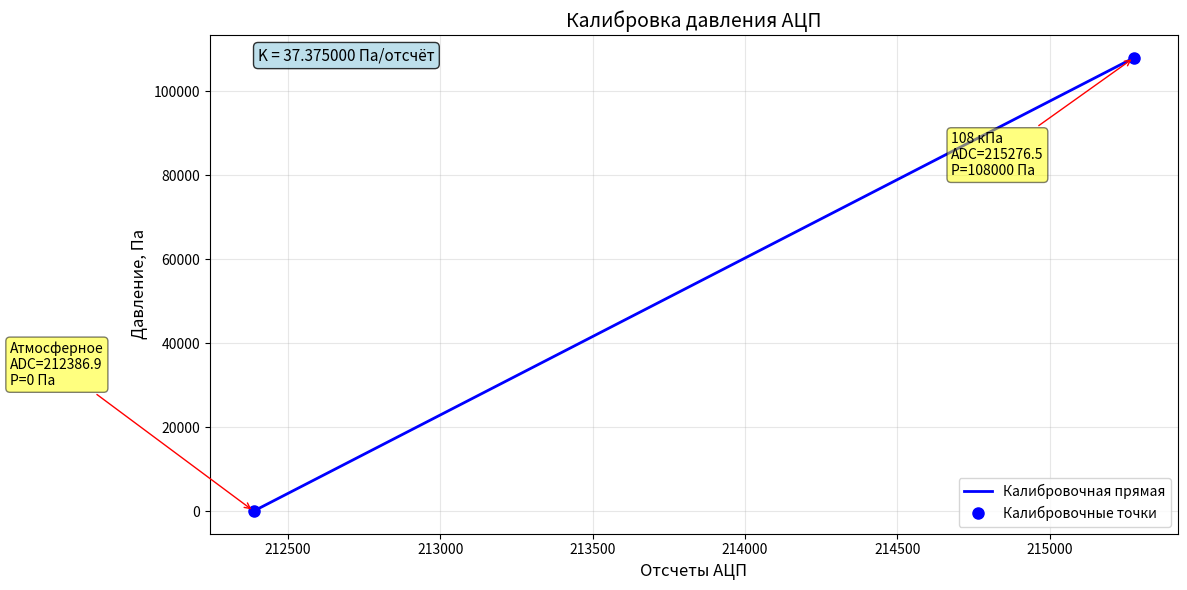

The script that saved this image:
import matplotlib.pyplot as plt
import numpy as np

P_max = 108000  # 108 кПа = 108000 Па
P_atm = 0       # Атмосферное за 0 Па

ADC_atm = 212386.86
ADC_max = 215276.47826086957

#расчет коэффициента
KOEFFICIENT = round((P_max - P_atm) / (ADC_max - ADC_atm), 3)
print(f"Коэффициент K = {KOEFFICIENT:.6f} Па/отсчёт")
print(f"Это значит: {1/KOEFFICIENT:.4f} отсчётов на 1 Па")

y1_correct = P_atm + KOEFFICIENT * (ADC_atm - ADC_atm)  # = 0 Па
y2_correct = P_atm + KOEFFICIENT * (ADC_max - ADC_atm)  # = 108000 Па

print(f"\nПравильные значения:")
print(f"При ADC={ADC_atm:.2f} -> P={y1_correct:.2f} Па (должно быть 0)")
print(f"При ADC={ADC_max:.2f} -> P={y2_correct:.2f} Па (должно быть {P_max})")

ADC_min_plot = ADC_atm
ADC_max_plot = ADC_max
ADC_range = np.linspace(ADC_min_plot, ADC_max_plot, 100)

P_range_correct = P_atm + KOEFFICIENT * (ADC_range - ADC_atm)

# Построение графиков
plt.figure(figsize=(12, 6))

# Основной график с правильной калибровкой
plt.plot(ADC_range, P_range_correct, 'b-', linewidth=2, label='Калибровочная прямая')

# Оси и сетка
plt.xlabel('Отсчеты АЦП', fontsize=12)
plt.ylabel('Давление, Па', fontsize=12)
plt.title('Правильная калибровка\nP = K × (ADC - ADC_atm)', fontsize=14)
plt.grid(True, alpha=0.3)

# Подписи точек
plt.annotate(f'Атмосферное\nADC={ADC_atm:.1f}\nP=0 Па', 
             xy=(ADC_atm, y1_correct), xytext=(ADC_atm-800, 30000),
             arrowprops=dict(arrowstyle='->', color='red'),
             fontsize=10, bbox=dict(boxstyle='round', facecolor='yellow', alpha=0.5))

plt.annotate(f'{P_max/1000:.0f} кПа\nADC={ADC_max:.1f}\nP={P_max} Па', 
             xy=(ADC_max, y2_correct), xytext=(ADC_max-600, 80000),
             arrowprops=dict(arrowstyle='->', color='red'),
             fontsize=10, bbox=dict(boxstyle='round', facecolor='yellow', alpha=0.5))

plt.legend()
plt.tight_layout()

# Калибровочные точки
plt.plot([ADC_atm, ADC_max], [y1_correct, y2_correct], 'bo', markersize=8, label='Калибровочные точки')

plt.xlabel('Отсчеты АЦП', fontsize=12)
plt.ylabel('Давление, Па', fontsize=12)
plt.title('Калибровка давления АЦП', fontsize=14)
plt.grid(True, alpha=0.3)
plt.legend()

# Формулы на графике
plt.text(0.05, 0.95, f'K = {KOEFFICIENT:.6f} Па/отсчёт', 
         transform=plt.gca().transAxes, fontsize=11,
         bbox=dict(boxstyle='round', facecolor='lightblue', alpha=0.8))

plt.tight_layout()
plt.show()

# Дополнительная информация
print(f"\n=== ИТОГ ===")
print(f"Формула для преобразования АЦП в давление:")
print(f"P = {KOEFFICIENT:.6f} × (ADC - {ADC_atm:.2f})")